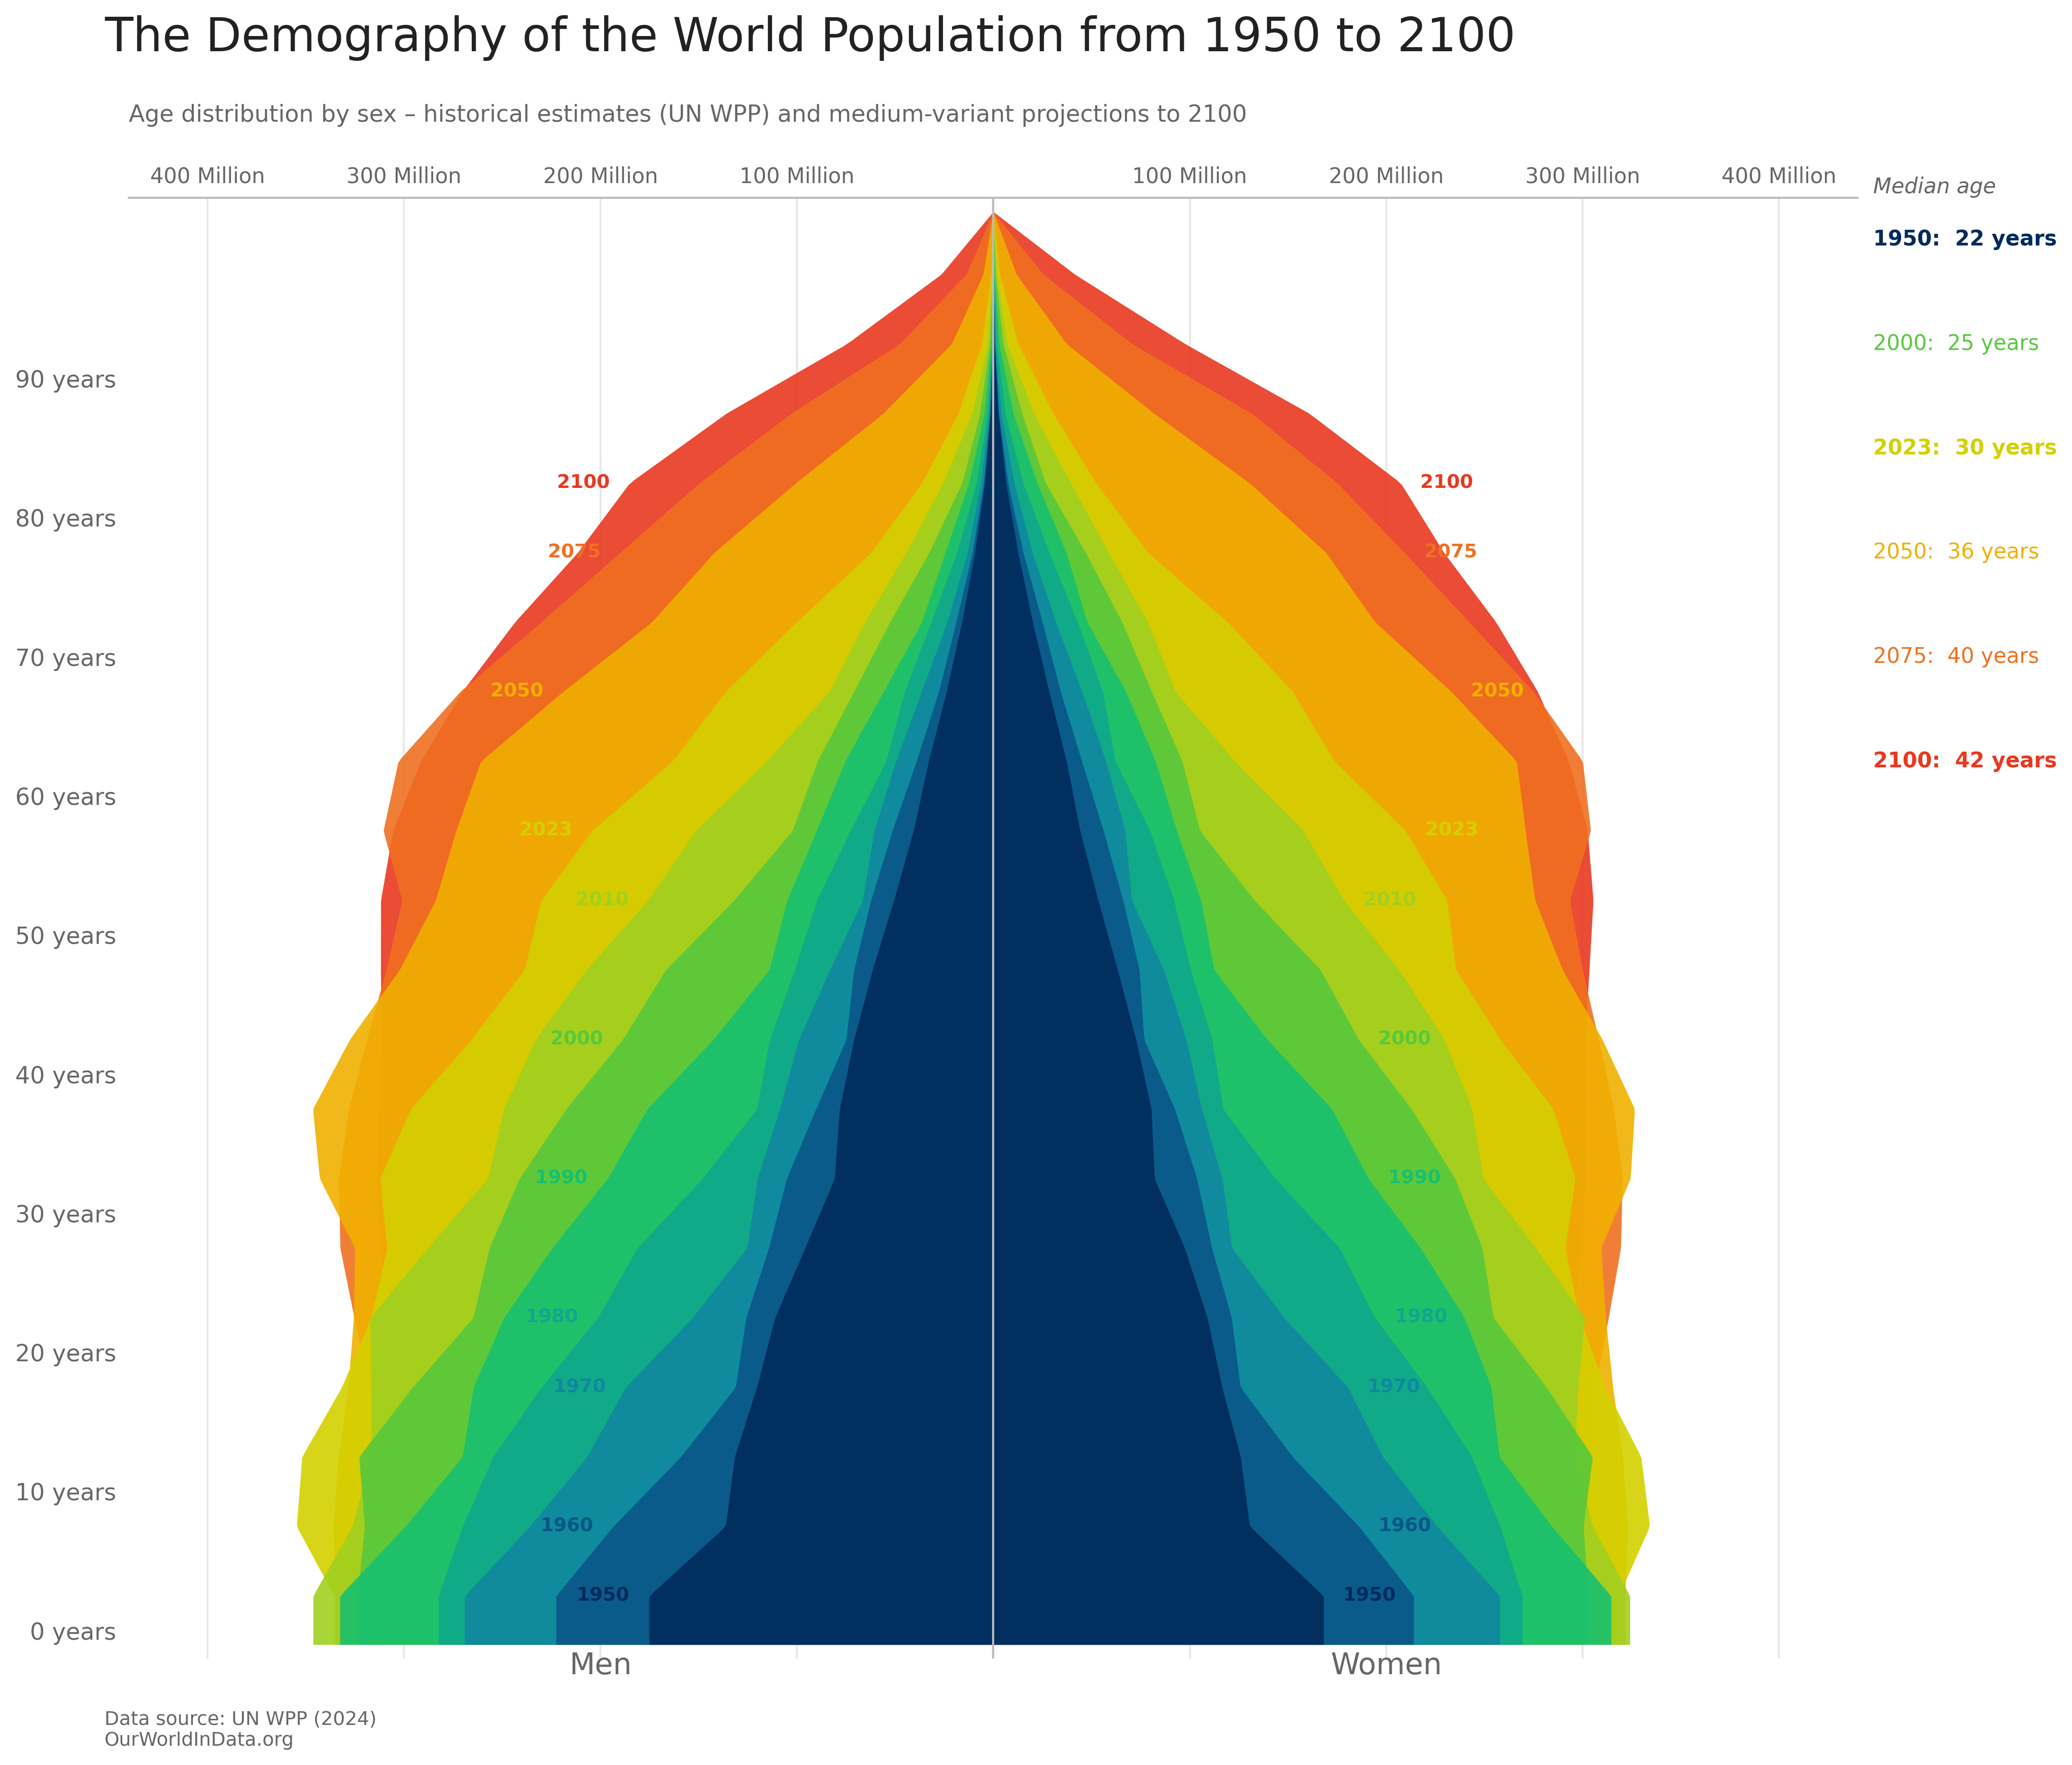

The Python source for this figure:
"""Create world population pyramid visualization (1950-2100).

Generates a layered population pyramid showing the age-sex distribution
of the world population from 1950 to 2100, combining UN WPP historical
estimates with medium-variant projections.
"""

import matplotlib
import matplotlib.pyplot as plt
import numpy as np
import pandas as pd

from etl.helpers import PathFinder

matplotlib.rcParams["svg.hashsalt"] = "owid-static-viz"
matplotlib.rcParams["svg.fonttype"] = "none"

paths = PathFinder(__file__)

# Standard 5-year age groups for the pyramid (bottom to top)
AGE_GROUPS = [
    "0-4",
    "5-9",
    "10-14",
    "15-19",
    "20-24",
    "25-29",
    "30-34",
    "35-39",
    "40-44",
    "45-49",
    "50-54",
    "55-59",
    "60-64",
    "65-69",
    "70-74",
    "75-79",
    "80-84",
    "85-89",
    "90-94",
    "95-99",
]
# Midpoint age for each group (for smooth y-axis placement)
AGE_MIDPOINTS = [int(ag.split("-")[0]) + 2.5 for ag in AGE_GROUPS]

# Fixed decades to display (historical + projection anchors)
# The latest historical year is inserted dynamically from the data
FIXED_HISTORICAL_YEARS = [1950, 1960, 1970, 1980, 1990, 2000, 2010]
PROJECTION_YEARS = [2050, 2075, 2100]

# Color palette: high-contrast progression dark navy → teal → green → lime → amber
# Each decade clearly distinguishable. Latest historical year gets the "yellow" slot.
YEAR_COLORS_FIXED = {
    1950: "#002b5c",  # deep navy
    1960: "#0a5688",  # cobalt blue
    1970: "#0f88a0",  # steel teal
    1980: "#10a88c",  # medium teal
    1990: "#18c070",  # sea green
    2000: "#58c83c",  # bright green
    2010: "#a0d020",  # yellow-green
    2050: "#f0b000",  # amber
    2075: "#f07020",  # orange
    2100: "#e83820",  # red-orange
}
LATEST_HISTORICAL_COLOR = "#d4d000"  # yellow — used for the latest estimates year

# Label placement: approximate age where each year's contour is most visible
# The latest historical year is inserted dynamically
LABEL_YEAR_AGES_FIXED = {
    1950: 5,
    1960: 10,
    1970: 17,
    1980: 25,
    1990: 35,
    2000: 43,
    2010: 52,
    2050: 70,
    2075: 78,
    2100: 85,
}
LATEST_HISTORICAL_LABEL_AGE = 60


def get_latest_historical_year(ds_wpp) -> int:
    """Derive the latest year covered by estimates (not projections) from the data."""
    tb = ds_wpp.read("population")
    return int(tb.loc[(tb["country"] == "World") & (tb["variant"] == "estimates"), "year"].max())


def build_display_config(latest_historical_year: int) -> tuple[list[int], dict[int, str], dict[int, int]]:
    """Build display years, colors, and label ages with the latest historical year inserted."""
    display_years = FIXED_HISTORICAL_YEARS + [latest_historical_year] + PROJECTION_YEARS
    year_colors = {**YEAR_COLORS_FIXED, latest_historical_year: LATEST_HISTORICAL_COLOR}
    label_year_ages = {**LABEL_YEAR_AGES_FIXED, latest_historical_year: LATEST_HISTORICAL_LABEL_AGE}
    return display_years, year_colors, label_year_ages


def load_pyramid_data(ds_wpp, display_years: list[int]) -> pd.DataFrame:
    """Load and prepare population data for the pyramid (in millions)."""
    tb = ds_wpp.read("population")

    mask = (
        (tb["country"] == "World")
        & (tb["age"].isin(AGE_GROUPS))
        & (tb["sex"].isin(["male", "female"]))
        & (tb["variant"].isin(["estimates", "medium"]))
        & (tb["year"].isin(display_years))
    )
    tb = tb[mask][["year", "sex", "age", "population"]].copy()
    tb["population"] = tb["population"] / 1e6  # convert to millions

    tb_wide = tb.pivot_table(index=["year", "age"], columns="sex", values="population").reset_index()
    tb_wide.columns.name = None
    return tb_wide


def load_median_ages(ds_wpp, display_years: list[int]) -> dict[int, float]:
    """Load median age for the World for display years."""
    tb = ds_wpp.read("median_age")
    mask = (
        (tb["country"] == "World")
        & (tb["variant"].isin(["estimates", "medium"]))
        & (tb["year"].isin(display_years))
        & (tb["sex"] == "all")
        & (tb["age"] == "all")
    )
    sub = tb[mask][["year", "median_age"]].drop_duplicates("year")
    return dict(zip(sub["year"], sub["median_age"]))


def build_source_citation(ds_wpp) -> str:
    """Build source citation from dataset metadata."""
    tb = ds_wpp.read("population")
    col = tb["population"]
    if not hasattr(col.metadata, "origins") or not col.metadata.origins:
        raise ValueError("No origins found in population column metadata")

    unique_origins = {}
    for origin in col.metadata.origins:
        key = (origin.attribution_short, origin.date_published)
        if key not in unique_origins:
            unique_origins[key] = origin

    parts = []
    for (producer, date_pub), _ in sorted(unique_origins.items()):
        year = date_pub.split("-")[0] if date_pub else ""
        parts.append(f"{producer} ({year})")
    return "Data source: " + "; ".join(parts)


def smooth_curve(y_pts: np.ndarray, x_pts: np.ndarray, n: int = 300) -> tuple[np.ndarray, np.ndarray]:
    """Return a smoothed curve using linear interpolation (no oscillations at base)."""
    y_fine = np.linspace(y_pts[0], y_pts[-1], n)
    x_fine = np.interp(y_fine, y_pts, x_pts)
    x_fine = np.clip(x_fine, 0, None)
    return y_fine, x_fine


def create_visualization(
    tb: pd.DataFrame,
    median_ages: dict[int, float],
    source_text: str,
    display_years: list[int],
    year_colors: dict[int, str],
    label_year_ages: dict[int, int],
    latest_historical_year: int,
) -> plt.Figure:
    """Create the layered population pyramid figure."""

    axis_grey = "#bbbbbb"
    text_grey = "#666666"
    text_dark = "#222222"

    age_midpts = np.array(AGE_MIDPOINTS)  # y-coordinates

    # Pre-compute max x for axis range
    max_pop = tb[["male", "female"]].max().max()
    x_max = np.ceil(max_pop / 50) * 50  # round up to nearest 50M

    fig, ax = plt.subplots(figsize=(16, 12))
    fig.patch.set_alpha(0)
    ax.patch.set_alpha(0)

    # Draw layers back-to-front (oldest first so newest sits on top)
    for year in reversed(display_years):
        year_data = tb[tb["year"] == year].copy()
        if year_data.empty:
            continue

        # Sort by age group
        age_order = {ag: i for i, ag in enumerate(AGE_GROUPS)}
        year_data["age_idx"] = year_data["age"].map(age_order)
        year_data = year_data.sort_values("age_idx")

        male_vals = year_data["male"].values.astype(float)
        female_vals = year_data["female"].values.astype(float)

        color = year_colors[year]

        # Smooth contour: extend the 0-4 value down to y=0 and taper to 0 at top
        y_with_base = np.concatenate([[-1], age_midpts, [102]])
        male_with_base = np.concatenate([[male_vals[0]], male_vals, [0]])
        female_with_base = np.concatenate([[female_vals[0]], female_vals, [0]])

        y_smooth, male_smooth = smooth_curve(y_with_base, male_with_base)
        _, female_smooth = smooth_curve(y_with_base, female_with_base)

        ax.fill_betweenx(y_smooth, 0, -male_smooth, color=color, alpha=0.9, linewidth=0)
        ax.fill_betweenx(y_smooth, 0, female_smooth, color=color, alpha=0.9, linewidth=0)

        # Year labels on contours for selected years
        if year in label_year_ages:
            label_age = label_year_ages[year]
            # Find the nearest age group to the desired label age
            nearest_idx = np.argmin(np.abs(age_midpts - label_age))
            label_y = age_midpts[nearest_idx]
            label_x_r = female_vals[nearest_idx]
            label_x_l = male_vals[nearest_idx]

            ax.text(
                label_x_r + x_max * 0.025,
                label_y,
                str(year),
                ha="left",
                va="center",
                fontsize=9,
                color=color,
                fontweight="bold",
                clip_on=False,
            )
            ax.text(
                -(label_x_l + x_max * 0.025),
                label_y,
                str(year),
                ha="right",
                va="center",
                fontsize=9,
                color=color,
                fontweight="bold",
                clip_on=False,
            )

    # Axes setup
    ax.set_xlim(-x_max * 1.1, x_max * 1.1)
    ax.set_ylim(-2, 103)

    # X-axis at TOP (mirror of standard)
    ax.xaxis.tick_top()
    ax.xaxis.set_label_position("top")

    tick_step = 100 if x_max > 200 else 50
    x_tick_vals = np.arange(0, x_max + 1, tick_step)
    all_x_ticks = np.concatenate([-x_tick_vals[1:][::-1], x_tick_vals])
    ax.set_xticks(all_x_ticks)
    ax.set_xticklabels(
        [f"{int(abs(t))} Million" if t != 0 else "" for t in all_x_ticks],
        fontsize=10,
        color=text_grey,
    )
    ax.tick_params(axis="x", length=0, pad=5)

    # Y-axis (age)
    y_ticks = list(range(0, 100, 10))
    ax.set_yticks(y_ticks)
    ax.set_yticklabels([f"{y} years" for y in y_ticks], fontsize=11, color=text_grey)
    ax.tick_params(axis="y", length=0, pad=6, left=True, right=False)

    # Grid — vertical lines from top to bottom
    ax.set_axisbelow(True)
    ax.grid(axis="x", color="#e8e8e8", linewidth=1, zorder=0)
    ax.grid(axis="y", visible=False)

    # Spines
    for s in ["left", "right", "bottom"]:
        ax.spines[s].set_visible(False)
    ax.spines["top"].set_color(axis_grey)
    ax.spines["top"].set_linewidth(1)

    # Center divider
    ax.axvline(0, color=axis_grey, linewidth=1, zorder=5)

    # "Men" / "Women" labels at the bottom
    ax.text(-x_max * 0.5, -1.5, "Men", ha="center", va="top", fontsize=14, color=text_grey)
    ax.text(x_max * 0.5, -1.5, "Women", ha="center", va="top", fontsize=14, color=text_grey)

    # Right-side median age legend
    label_x = x_max * 1.12
    legend_years = [1950, 2000, latest_historical_year, 2050, 2075, 2100]
    legend_y_start = 100
    ax.text(
        label_x,
        legend_y_start + 3,
        "Median age",
        ha="left",
        va="bottom",
        fontsize=10,
        color=text_grey,
        style="italic",
        clip_on=False,
    )
    for i, year in enumerate(legend_years):
        if year in median_ages:
            med = median_ages[year]
            color = year_colors.get(year, text_grey)
            bold = "bold" if year in (1950, latest_historical_year, 2100) else "normal"
            ax.text(
                label_x,
                legend_y_start - i * 7.5,
                f"{year}:  {med:.0f} years",
                ha="left",
                va="center",
                fontsize=10,
                color=color,
                fontweight=bold,
                clip_on=False,
            )

    # Title
    fig.suptitle(
        "The Demography of the World Population from 1950 to 2100",
        x=0.06,
        y=0.97,
        ha="left",
        fontsize=22,
        fontweight="normal",
        color=text_dark,
    )
    ax.set_title(
        "Age distribution by sex – historical estimates (UN WPP) and medium-variant projections to 2100",
        loc="left",
        pad=36,
        fontsize=11,
        color=text_grey,
    )

    # Source + license
    fig.text(
        0.06,
        0.02,
        f"{source_text}\nOurWorldInData.org",
        fontsize=9,
        color=text_grey,
        ha="left",
        va="bottom",
    )

    fig.subplots_adjust(top=0.87, left=0.07, right=0.78, bottom=0.07)

    return fig


def run() -> None:
    """Create world population pyramid visualization (SVG + PNG)."""
    ds_wpp = paths.load_dataset("un_wpp")

    latest_historical_year = get_latest_historical_year(ds_wpp)
    display_years, year_colors, label_year_ages = build_display_config(latest_historical_year)

    tb = load_pyramid_data(ds_wpp, display_years)
    median_ages = load_median_ages(ds_wpp, display_years)
    source_text = build_source_citation(ds_wpp)

    fig = create_visualization(tb, median_ages, source_text, display_years, year_colors, label_year_ages, latest_historical_year)

    paths.export_fig(
        fig,
        "world_population_pyramid",
        ["svg", "png"],
        dpi=300,
        bbox_inches="tight",
        transparent=True,
    )
    plt.close(fig)


if __name__ == "__main__":
    run()
